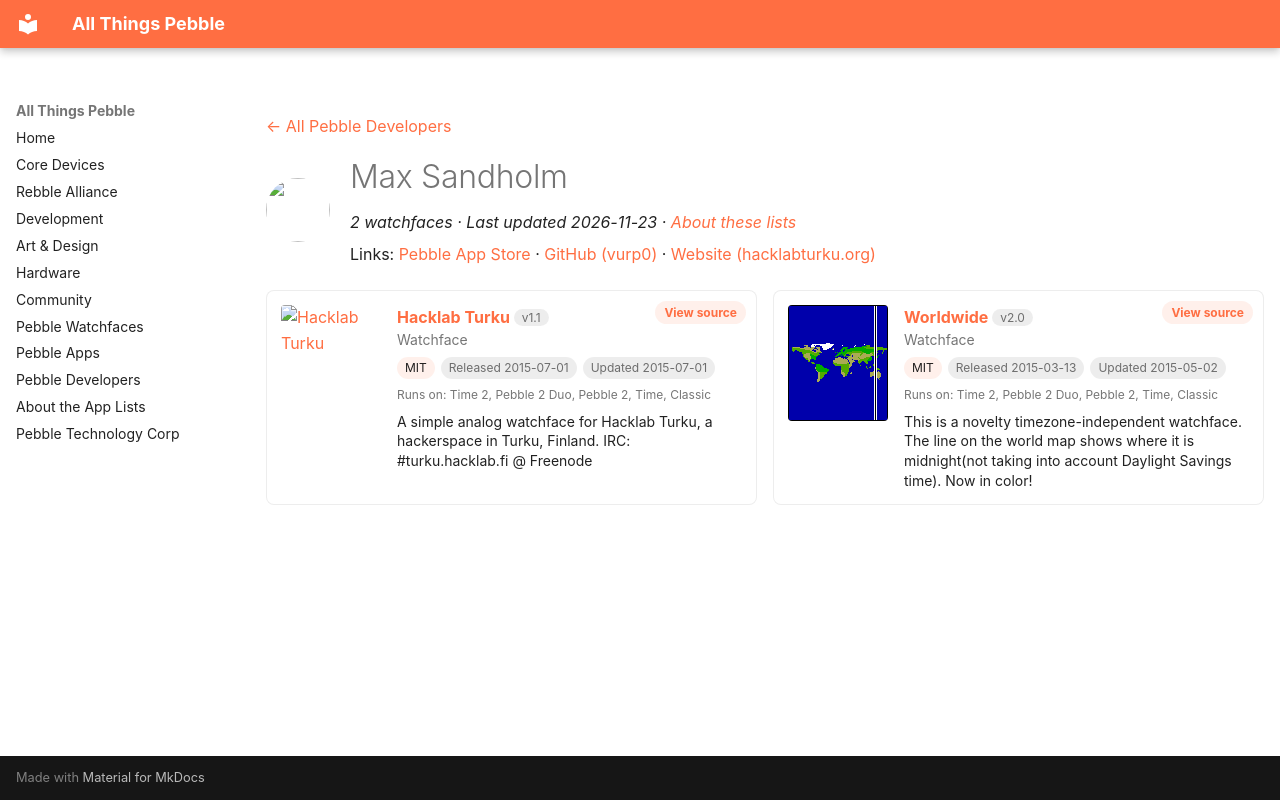

repository: saltedlolly/all-things-pebble · page: developers/max-sandholm.html · generator: mkdocs

---
title: "Max Sandholm"
hide:
  - toc
---

<!-- Generated by scripts/update_app_directory.py: do not edit by hand -->
[← All Pebble Developers](../developers.md)

<div class="dev-header" markdown>
<img class="dev-avatar" src="https://github.com/vurp0.png?size=128" alt="" width="64" height="64" loading="lazy" onerror="this.remove()">
<div class="dev-intro" markdown>

# Max Sandholm

*2 watchfaces · Last updated 2026-11-23 · [About these lists](../about-app-lists.md)*

Links: [Pebble App Store](https://apps.repebble.com/apps/dev/max-sandholm_52f20960c41172fca7000e20) · [GitHub (vurp0)](https://github.com/vurp0) · [Website (hacklabturku.org)](http://hacklabturku.org/)

</div>
</div>

<div class="dev-controls" data-search-exclude hidden>
<div class="dev-filter" role="group" aria-label="Show"><button type="button" data-filter="all" aria-pressed="true">All <span>2</span></button><button type="button" data-filter="watchface" aria-pressed="false">Watchfaces <span>2</span></button><button type="button" data-filter="watchapp" aria-pressed="false" disabled>Apps <span>0</span></button></div>
<label class="dev-sort">Sort by <select><option value="updated">Recently updated</option><option value="released">Newest release</option><option value="title">A–Z</option></select></label>
</div>

<div class="app-grid dev-apps" data-search-exclude>
<div class="app-card" data-type="watchface" data-title="hacklab turku" data-released="2015-07-01" data-updated="2015-07-01">
<a class="app-shot" href="https://apps.repebble.com/559408d6043f1bebb9000048" data-search-exclude><img src="../images/apps/559408d6043f1bebb9000048.png" alt="Hacklab Turku" loading="lazy"></a>
<div class="app-info">
<h2 class="app-name" id="app-559408d6043f1bebb9000048"><a href="https://apps.repebble.com/559408d6043f1bebb9000048">Hacklab Turku</a> <span class="app-version" title="Latest version" data-search-exclude>v1.1</span></h2>
<a class="app-source" href="https://github.com/vurp0/HacklabPebble" title="Source code" data-search-exclude>View source</a>
<div class="app-dev">Watchface</div>
<div class="app-tags" data-search-exclude><span class="app-licence" title="Licence">MIT</span> <span title="First published in the app store">Released 2015-07-01</span> <span title="Latest release in the app store">Updated 2015-07-01</span></div>
<div class="app-watches" title="Supported watches" data-search-exclude>Runs on: Time 2, Pebble 2 Duo, Pebble 2, Time, Classic</div>
<p class="app-desc">A simple analog watchface for Hacklab Turku, a hackerspace in Turku, Finland. IRC: #turku.hacklab.fi @ Freenode</p>
</div>
</div>
<div class="app-card" data-type="watchface" data-title="worldwide" data-released="2015-03-13" data-updated="2015-05-02">
<a class="app-shot" href="https://apps.repebble.com/55029a5c7ed24ad87a0000a4" data-search-exclude><img src="../images/apps/55029a5c7ed24ad87a0000a4.png" alt="Worldwide" loading="lazy"></a>
<div class="app-info">
<h2 class="app-name" id="app-55029a5c7ed24ad87a0000a4"><a href="https://apps.repebble.com/55029a5c7ed24ad87a0000a4">Worldwide</a> <span class="app-version" title="Latest version" data-search-exclude>v2.0</span></h2>
<a class="app-source" href="https://github.com/vurp0/Worldwide" title="Source code" data-search-exclude>View source</a>
<div class="app-dev">Watchface</div>
<div class="app-tags" data-search-exclude><span class="app-licence" title="Licence">MIT</span> <span title="First published in the app store">Released 2015-03-13</span> <span title="Latest release in the app store">Updated 2015-05-02</span></div>
<div class="app-watches" title="Supported watches" data-search-exclude>Runs on: Time 2, Pebble 2 Duo, Pebble 2, Time, Classic</div>
<p class="app-desc">This is a novelty timezone-independent watchface. The line on the world map shows where it is midnight(not taking into account Daylight Savings time). Now in color!</p>
</div>
</div>
</div>
